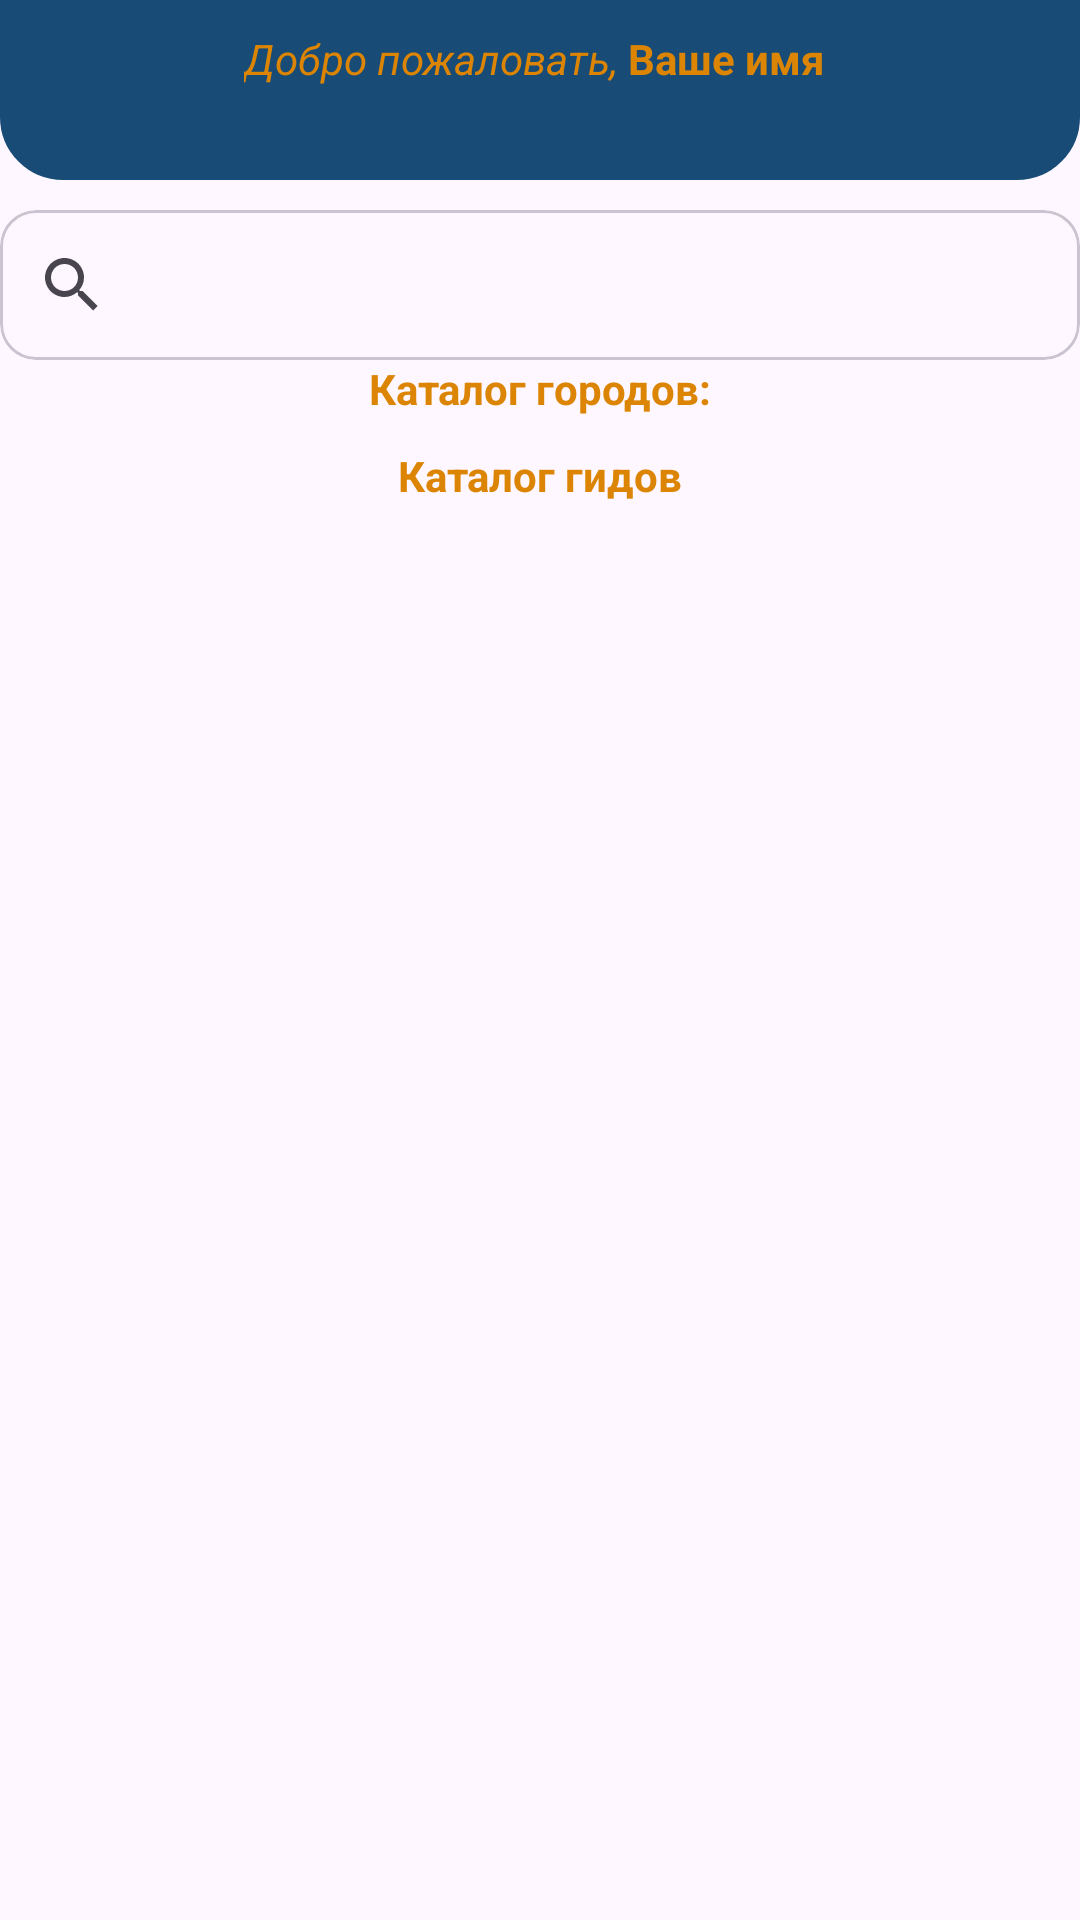

The Android layout XML behind this screen, and the referenced resources:
<!-- AndroidManifest.xml: application theme Theme.LanguageARM -->
<!-- res/layout/fragment_first.xml -->
<?xml version="1.0" encoding="utf-8"?>
<LinearLayout xmlns:android="http://schemas.android.com/apk/res/android"
    xmlns:tools="http://schemas.android.com/tools"
    android:layout_width="match_parent"
    android:layout_height="match_parent"
    xmlns:app="http://schemas.android.com/apk/res-auto"
    tools:context=".Fragments.FirstFragment"
    >


    <LinearLayout
        android:layout_width="match_parent"
        android:layout_height="match_parent"
        android:orientation="vertical"
        >


        <LinearLayout
            android:layout_width="match_parent"
            android:layout_height="60dp"
            android:orientation="horizontal"
            android:gravity="center"
            android:layout_marginBottom="10dp"
            android:background="@drawable/rectanglecircle"
            android:backgroundTint="@color/backgroudcolor">

            <TextView
                android:layout_width="wrap_content"
                android:layout_height="40dp"
                android:text="Добро пожаловать, "
                android:textColor="@color/orange"
                android:textStyle="italic"/>

            <TextView
                android:layout_width="wrap_content"
                android:layout_height="40dp"
                android:text="Ваше имя "
                android:textColor="@color/orange"
                android:textStyle="bold"
                android:id="@+id/nameTxt"/>
        </LinearLayout>


        <com.google.android.material.card.MaterialCardView
            android:id="@+id/materialCardView"
            android:layout_width="match_parent"
            android:layout_height="wrap_content">

            <androidx.appcompat.widget.SearchView
                android:id="@+id/searchView"
                android:layout_width="match_parent"
                android:layout_height="50dp"
                app:defaultQueryHint="Поиск" />

        </com.google.android.material.card.MaterialCardView>

        <TextView
            android:layout_width="match_parent"
            android:layout_height="wrap_content"
            android:layout_marginBottom="10dp"
            android:gravity="center"
            android:text="Каталог городов:"
            android:textStyle="bold"
            android:textColor="@color/orange" />

        <androidx.recyclerview.widget.RecyclerView
            android:layout_width="match_parent"
            android:layout_height="wrap_content"
            android:id="@+id/recycleridcity"
            app:layoutManager="androidx.recyclerview.widget.LinearLayoutManager"
            android:orientation="horizontal">

        </androidx.recyclerview.widget.RecyclerView>

        <TextView
            android:layout_width="match_parent"
            android:layout_height="wrap_content"
            android:layout_marginBottom="10dp"
            android:text="Каталог гидов"
            android:textColor="@color/orange"
            android:textStyle="bold"
            android:gravity="center"/>

        <androidx.recyclerview.widget.RecyclerView
            android:layout_width="match_parent"
            android:layout_height="match_parent">

        </androidx.recyclerview.widget.RecyclerView>


    </LinearLayout>


</LinearLayout>
<!-- resources referenced by this layout -->
<resources>
  <color name="backgroudcolor">#184B76</color>
  <color name="orange">#DC8504</color>
  <!-- drawable rectanglecircle (drawable) -->
  <?xml version="1.0" encoding="utf-8"?>
  <selector xmlns:android="http://schemas.android.com/apk/res/android">
  
      <item>
          <shape>
              <corners
                 android:bottomLeftRadius="20dp"
                  android:bottomRightRadius="20dp"/>
              <stroke android:width="2dp"/>
          </shape>
      </item>
  </selector>
  <style name="Theme.LanguageARM" parent="Base.Theme.LanguageARM" />
  <style name="Base.Theme.LanguageARM" parent="Theme.Material3.DayNight.NoActionBar">
          
          
      </style>
</resources>
